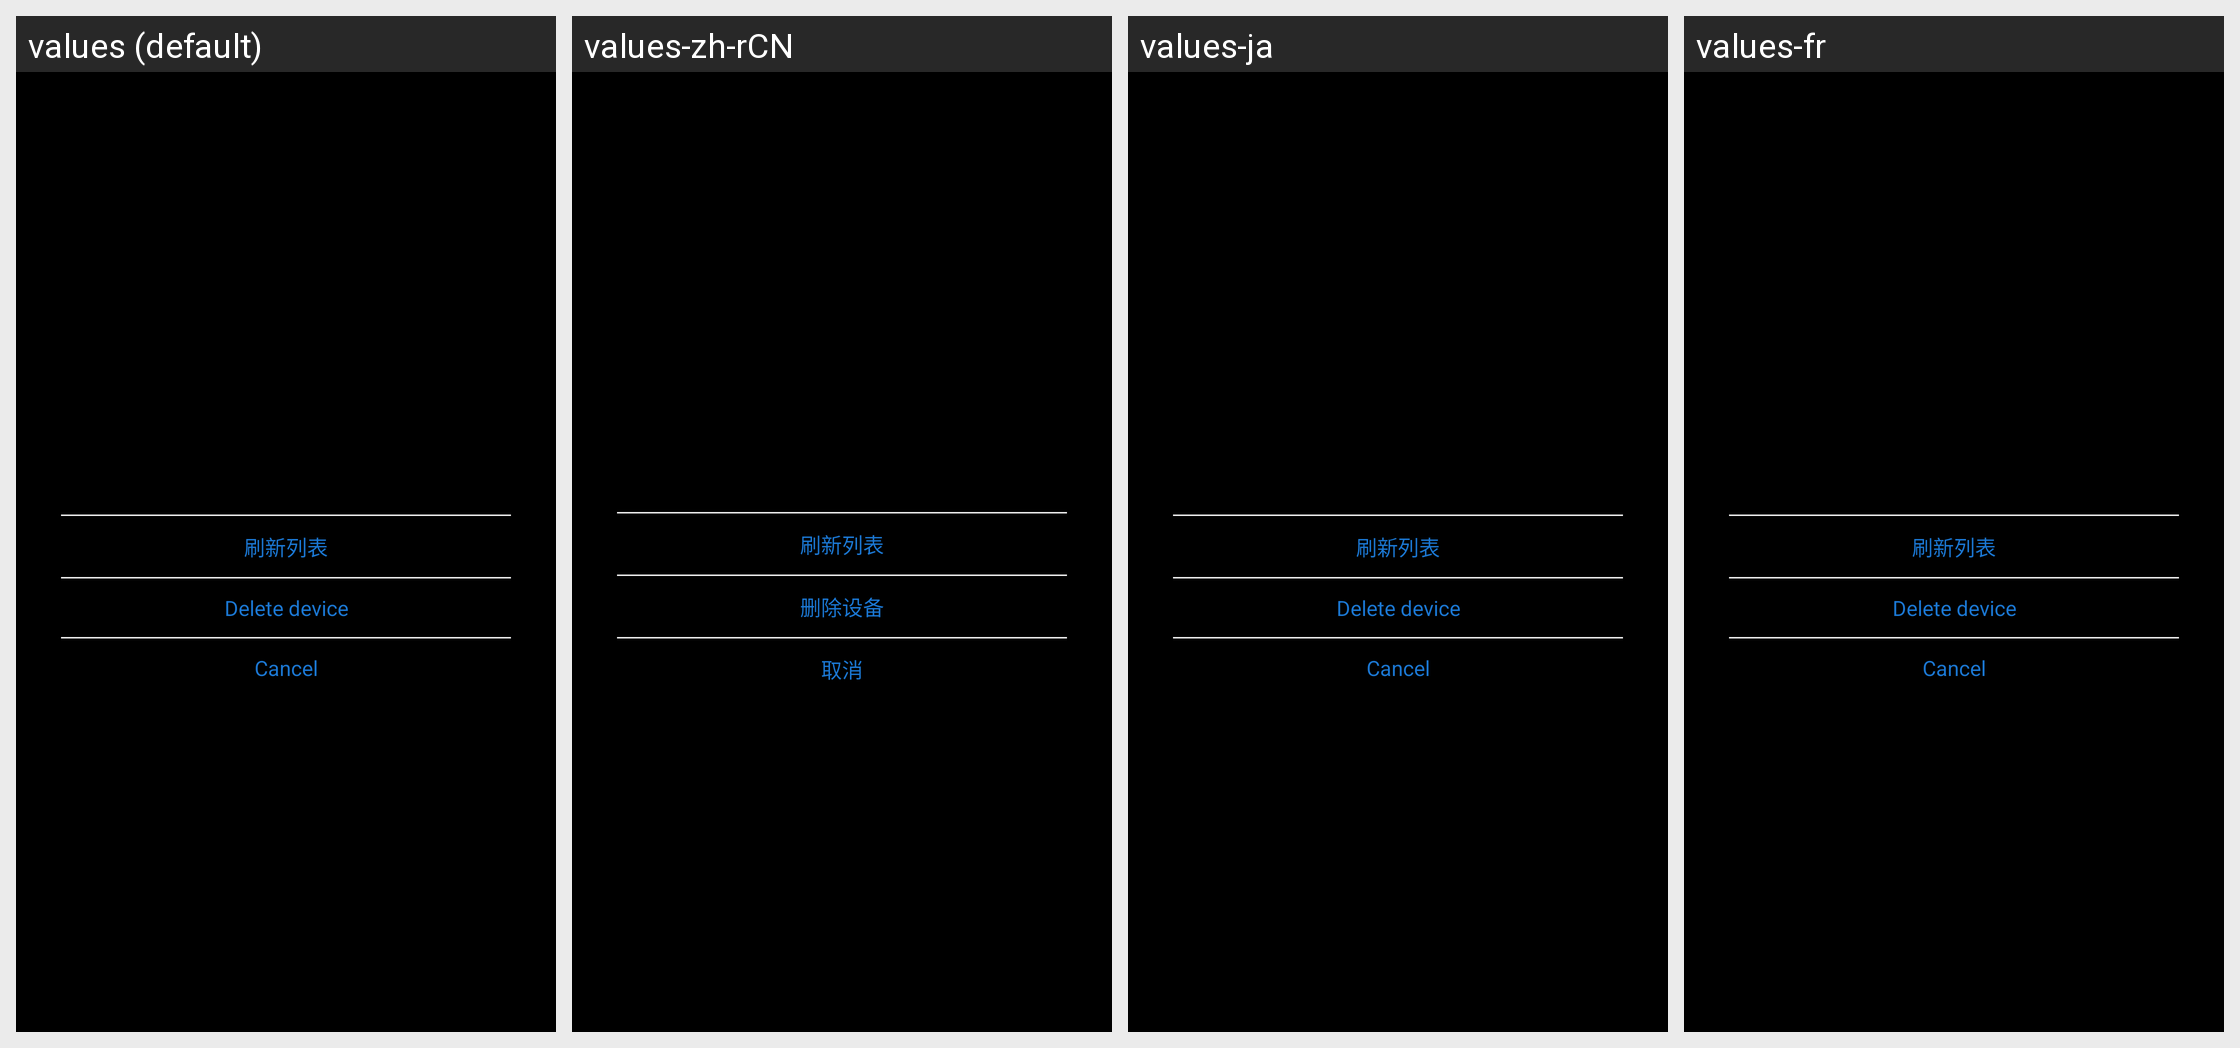

Locale-by-locale string values for the Android screen shown in this grid:
Android screen res/layout/my_alertdialog_view_21.xml rendered under 4 locales, left to right: values (default), values-zh-rCN, values-ja, values-fr. Device: Nexus 5 (rendered at 1080×1920; each locale shown at half size, 540×960, under a caption strip naming it); theme AppTheme.
Other locales in the repository, not shown: values-es, values-ko.
Strings drawn on this screen, with the default value and each locale's value (text and hints the layout hard-codes, and strings that could not be matched under every locale, appear in the picture but are not listed):

refresh_lv
  values: 刷新列表
  values-zh-rCN: 刷新列表
  values-ja: 刷新列表  [not translated; the default value is used]
  values-fr: 刷新列表  [not translated; the default value is used]

delete_item
  values: Delete device
  values-zh-rCN: 删除设备
  values-ja: Delete device  [not translated; the default value is used]
  values-fr: Delete device  [not translated; the default value is used]

cancel
  values: Cancel
  values-zh-rCN: 取消
  values-ja: Cancel  [not translated; the default value is used]
  values-fr: Cancel  [not translated; the default value is used]
